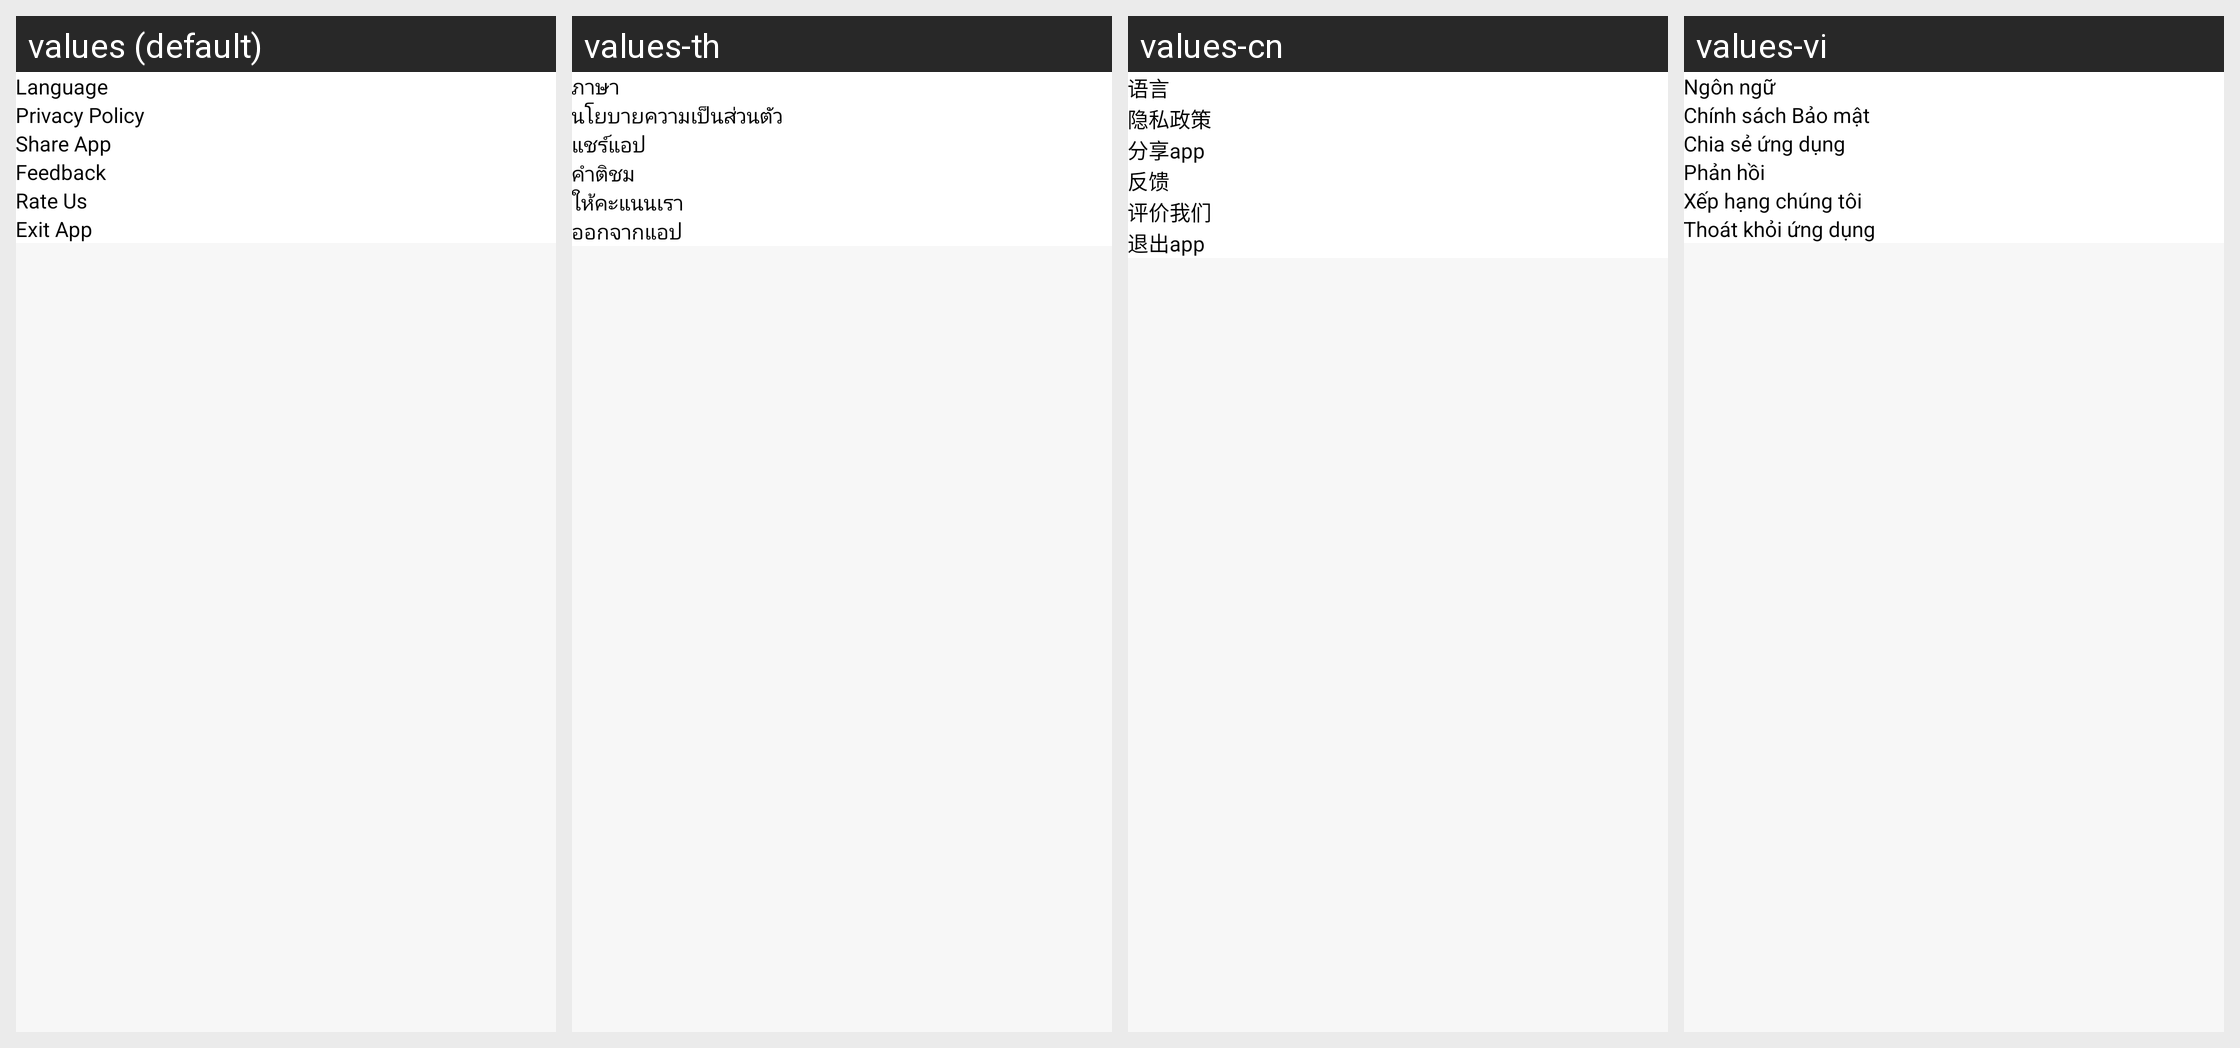

For this localized Android screen grid, give each drawn string resource with its value in every locale shown.
Android screen res/layout/fragment_standing_base.xml rendered under 4 locales, left to right: values (default), values-th, values-cn, values-vi. Device: Nexus 5 (rendered at 1080×1920; each locale shown at half size, 540×960, under a caption strip naming it); theme Theme.MyApplication.
Other locales in the repository, not shown: values-id.
Strings drawn on this screen, with the default value and each locale's value (text and hints the layout hard-codes, and strings that could not be matched under every locale, appear in the picture but are not listed):

language
  values: Language
  values-th: ภาษา
  values-cn: 语言
  values-vi: Ngôn ngữ

privacy_policy
  values: Privacy Policy
  values-th: นโยบายความเป็นส่วนตัว
  values-cn: 隐私政策
  values-vi: Chính sách Bảo mật

share_app
  values: Share App
  values-th: แชร์แอป
  values-cn: 分享app
  values-vi: Chia sẻ ứng dụng

feedback
  values: Feedback
  values-th: คำติชม
  values-cn: 反馈
  values-vi: Phản hồi

rate_us
  values: Rate Us
  values-th: ให้คะแนนเรา
  values-cn: 评价我们
  values-vi: Xếp hạng chúng tôi

exit_app
  values: Exit App
  values-th: ออกจากแอป
  values-cn: 退出app
  values-vi: Thoát khỏi ứng dụng
